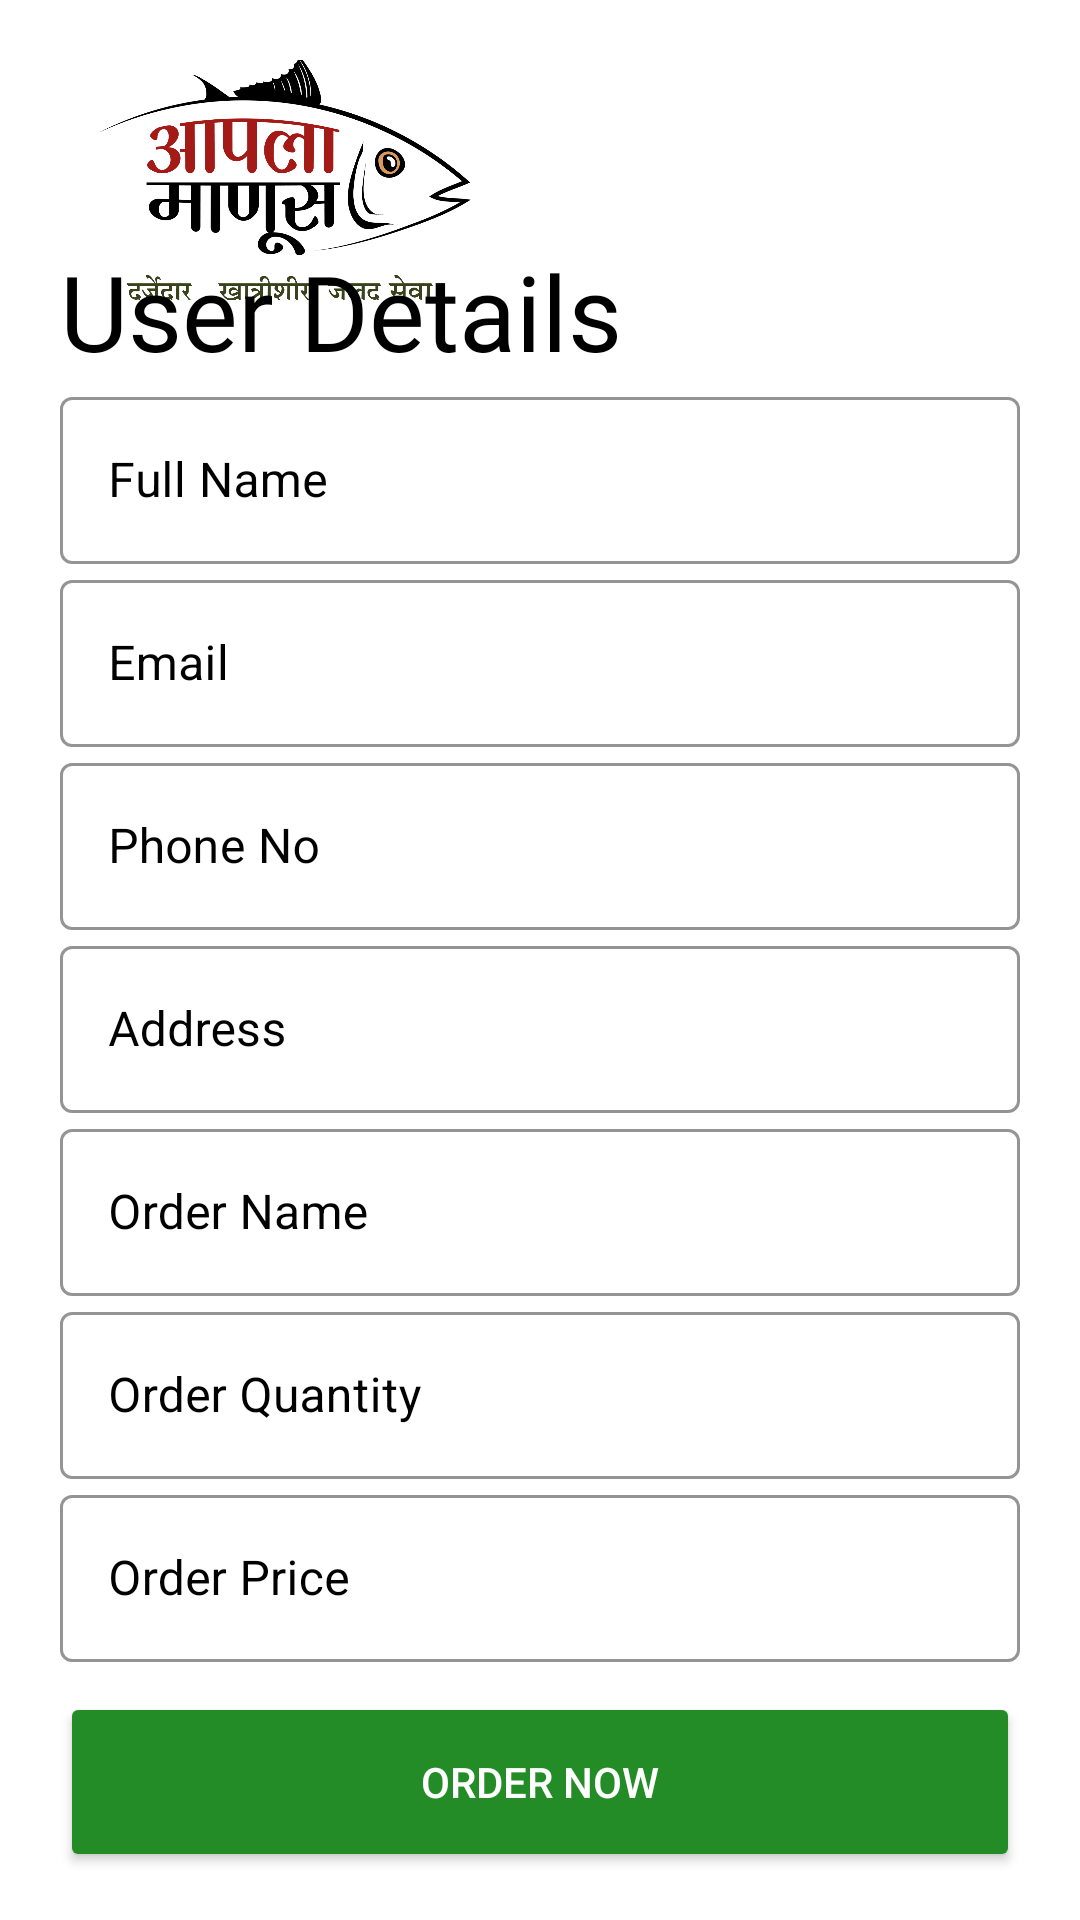

The Android layout XML behind this screen, and the referenced resources:
<!-- AndroidManifest.xml: application theme Theme.AplaManus -->
<!-- res/layout/activity_get_address.xml -->
<?xml version="1.0" encoding="utf-8"?>
<RelativeLayout xmlns:android="http://schemas.android.com/apk/res/android"
    xmlns:app="http://schemas.android.com/apk/res-auto"
    xmlns:tools="http://schemas.android.com/tools"
    android:layout_width="match_parent"
    android:layout_height="match_parent"
    android:background="@color/white"
    android:scrollbars="none"
    tools:context=".Users.Customer.Cart.GetAddress">

    <ScrollView
        android:layout_width="match_parent"
        android:layout_height="match_parent"
        android:background="@color/white"
        android:paddingLeft="20dp"
        android:paddingTop="20dp"
        android:paddingEnd="20dp"
        android:scrollbars="none">

        <LinearLayout
            android:id="@+id/RegisterLinearLayout"
            android:layout_width="match_parent"
            android:layout_height="wrap_content"
            android:orientation="vertical">

            <ImageView
                android:layout_width="150dp"
                android:layout_height="80dp"
                android:scaleType="centerCrop"
                android:src="@drawable/logo"
                android:transitionName="logoImage" />

            <TextView
                android:layout_width="wrap_content"
                android:layout_height="wrap_content"
                android:layout_marginTop="-20dp"
                android:fontFamily="@font/bungee"
                android:text="User Details"
                android:textColor="@color/black"
                android:textSize="35sp"
                android:transitionName="logoText" />

            <com.google.android.material.textfield.TextInputLayout
                android:id="@+id/ProfileName"
                style="@style/Widget.MaterialComponents.TextInputLayout.OutlinedBox"
                android:layout_width="match_parent"
                android:layout_height="wrap_content"
                android:hint="Full Name"
                android:textColorHint="@color/black"
                app:boxStrokeColor="@color/black"
                app:counterTextColor="@color/black">

                <com.google.android.material.textfield.TextInputEditText
                    android:layout_width="match_parent"
                    android:layout_height="wrap_content"
                    android:inputType="text"
                    android:textColor="@color/black" />

            </com.google.android.material.textfield.TextInputLayout>

            <com.google.android.material.textfield.TextInputLayout
                android:id="@+id/ProfileEmail"
                style="@style/Widget.MaterialComponents.TextInputLayout.OutlinedBox"
                android:layout_width="match_parent"
                android:layout_height="wrap_content"
                android:hint="Email"
                android:textColorHint="@color/black"
                app:boxStrokeColor="@color/black">

                <com.google.android.material.textfield.TextInputEditText
                    android:layout_width="match_parent"
                    android:layout_height="wrap_content"
                    android:inputType="textEmailAddress"
                    android:textColor="@color/black" />

            </com.google.android.material.textfield.TextInputLayout>

            <com.google.android.material.textfield.TextInputLayout
                android:id="@+id/ProfilePhoneN0"
                style="@style/Widget.MaterialComponents.TextInputLayout.OutlinedBox"
                android:layout_width="match_parent"
                android:layout_height="wrap_content"
                android:hint="Phone No"
                android:textColorHint="@color/black"
                app:boxStrokeColor="@color/black">

                <com.google.android.material.textfield.TextInputEditText
                    android:layout_width="match_parent"
                    android:layout_height="wrap_content"
                    android:digits="1234567890"
                    android:inputType="number"
                    android:maxLength="10"
                    android:textColor="@color/black" />

            </com.google.android.material.textfield.TextInputLayout>

            <com.google.android.material.textfield.TextInputLayout
                android:id="@+id/editTextAddressCustomer"
                style="@style/Widget.MaterialComponents.TextInputLayout.OutlinedBox"
                android:layout_width="match_parent"
                android:layout_height="wrap_content"
                android:hint="Address"
                android:textColorHint="@color/black"
                app:boxStrokeColor="@color/black">

                <com.google.android.material.textfield.TextInputEditText
                    android:layout_width="match_parent"
                    android:layout_height="wrap_content"
                    android:inputType="textMultiLine"
                    android:textColor="@color/black" />

            </com.google.android.material.textfield.TextInputLayout>

            <com.google.android.material.textfield.TextInputLayout
                android:id="@+id/orderName"
                style="@style/Widget.MaterialComponents.TextInputLayout.OutlinedBox"
                android:layout_width="match_parent"
                android:layout_height="wrap_content"
                android:hint="Order Name"
                android:textColorHint="@color/black"
                app:boxStrokeColor="@color/black">

                <com.google.android.material.textfield.TextInputEditText
                    android:layout_width="match_parent"
                    android:layout_height="wrap_content"
                    android:inputType="textMultiLine"
                    android:textColor="@color/black" />

            </com.google.android.material.textfield.TextInputLayout>

            <com.google.android.material.textfield.TextInputLayout
                android:id="@+id/OrderQuantity"
                style="@style/Widget.MaterialComponents.TextInputLayout.OutlinedBox"
                android:layout_width="match_parent"
                android:layout_height="wrap_content"
                android:hint="Order Quantity"
                android:textColorHint="@color/black"
                app:boxStrokeColor="@color/black">

                <com.google.android.material.textfield.TextInputEditText
                    android:layout_width="match_parent"
                    android:layout_height="wrap_content"
                    android:inputType="textMultiLine"
                    android:textColor="@color/black" />

            </com.google.android.material.textfield.TextInputLayout>

            <com.google.android.material.textfield.TextInputLayout
                android:id="@+id/orderPrice"
                style="@style/Widget.MaterialComponents.TextInputLayout.OutlinedBox"
                android:layout_width="match_parent"
                android:layout_height="wrap_content"
                android:hint="Order Price"
                android:textColorHint="@color/black"
                app:boxStrokeColor="@color/black">

                <com.google.android.material.textfield.TextInputEditText
                    android:layout_width="match_parent"
                    android:layout_height="wrap_content"
                    android:inputType="textMultiLine"
                    android:textColor="@color/black" />

            </com.google.android.material.textfield.TextInputLayout>

            <Button
                android:id="@+id/buttonSubmit"
                style="@style/loginBtn"
                android:layout_width="match_parent"
                android:layout_height="60dp"
                android:layout_marginTop="10dp"
                android:text="Order Now"
                android:textColor="@color/white" />

        </LinearLayout>

    </ScrollView>

</RelativeLayout>
<!-- resources referenced by this layout -->
<resources>
  <!-- drawable logo: png bitmap (drawable, 195775 bytes) -->
  <style name="loginBtn">
          <item name="android:backgroundTint">#238C26</item>
          <item name="cornerRadius">10dp</item>
      </style>
  <style name="Theme.AplaManus" parent="Base.Theme.AplaManus" />
  <style name="Base.Theme.AplaManus" parent="Theme.Material3.DayNight.NoActionBar">
          
          
      </style>
  <!-- not gathered from this repository: default colours our renderer supplied (Android Studio template values) -->
  <color name="black">#FF000000</color>
  <color name="white">#FFFFFFFF</color>
</resources>
